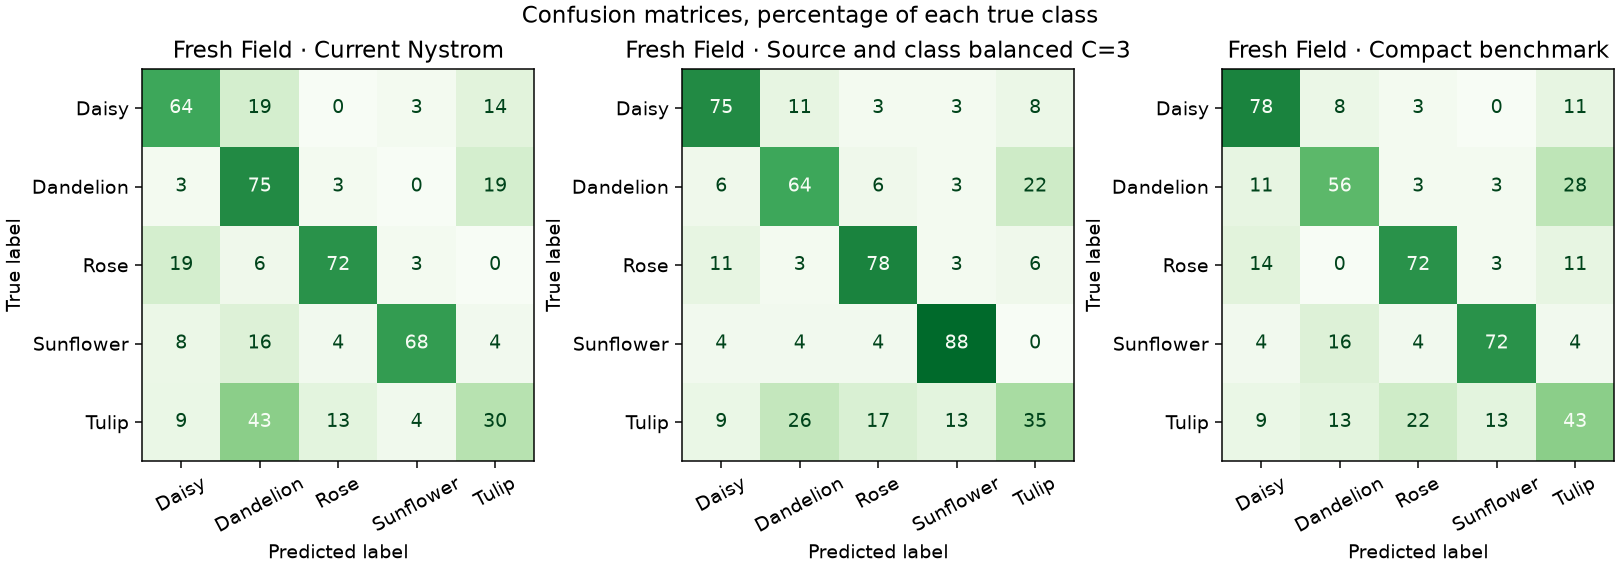

Source data for this figure (header and first rows):
candidate, source, split, actual, predicted, count, row_percent
Compact benchmark, fresh field, fresh test, daisy, daisy, 28, 77.78
Compact benchmark, fresh field, fresh test, daisy, dandelion, 3, 8.333
Compact benchmark, fresh field, fresh test, daisy, rose, 1, 2.778
Compact benchmark, fresh field, fresh test, daisy, sunflower, 0, 0.0
Compact benchmark, fresh field, fresh test, daisy, tulip, 4, 11.11
Compact benchmark, fresh field, fresh test, dandelion, daisy, 4, 11.11
Compact benchmark, fresh field, fresh test, dandelion, dandelion, 20, 55.56
Compact benchmark, fresh field, fresh test, dandelion, rose, 1, 2.778
Compact benchmark, fresh field, fresh test, dandelion, sunflower, 1, 2.778
Compact benchmark, fresh field, fresh test, dandelion, tulip, 10, 27.78
Compact benchmark, fresh field, fresh test, rose, daisy, 5, 13.89
Compact benchmark, fresh field, fresh test, rose, dandelion, 0, 0.0
Compact benchmark, fresh field, fresh test, rose, rose, 26, 72.22
Compact benchmark, fresh field, fresh test, rose, sunflower, 1, 2.778
Compact benchmark, fresh field, fresh test, rose, tulip, 4, 11.11
Compact benchmark, fresh field, fresh test, sunflower, daisy, 1, 4.0
Compact benchmark, fresh field, fresh test, sunflower, dandelion, 4, 16.0
Compact benchmark, fresh field, fresh test, sunflower, rose, 1, 4.0
Compact benchmark, fresh field, fresh test, sunflower, sunflower, 18, 72.0
Compact benchmark, fresh field, fresh test, sunflower, tulip, 1, 4.0
Compact benchmark, fresh field, fresh test, tulip, daisy, 2, 8.696
Compact benchmark, fresh field, fresh test, tulip, dandelion, 3, 13.04
Compact benchmark, fresh field, fresh test, tulip, rose, 5, 21.74
Compact benchmark, fresh field, fresh test, tulip, sunflower, 3, 13.04
Compact benchmark, fresh field, fresh test, tulip, tulip, 10, 43.48
Current Nystrom, fresh field, fresh test, daisy, daisy, 23, 63.89
Current Nystrom, fresh field, fresh test, daisy, dandelion, 7, 19.44
Current Nystrom, fresh field, fresh test, daisy, rose, 0, 0.0
Current Nystrom, fresh field, fresh test, daisy, sunflower, 1, 2.778
Current Nystrom, fresh field, fresh test, daisy, tulip, 5, 13.89
Current Nystrom, fresh field, fresh test, dandelion, daisy, 1, 2.778
Current Nystrom, fresh field, fresh test, dandelion, dandelion, 27, 75.0
Current Nystrom, fresh field, fresh test, dandelion, rose, 1, 2.778
Current Nystrom, fresh field, fresh test, dandelion, sunflower, 0, 0.0
Current Nystrom, fresh field, fresh test, dandelion, tulip, 7, 19.44
Current Nystrom, fresh field, fresh test, rose, daisy, 7, 19.44
Current Nystrom, fresh field, fresh test, rose, dandelion, 2, 5.556
Current Nystrom, fresh field, fresh test, rose, rose, 26, 72.22
Current Nystrom, fresh field, fresh test, rose, sunflower, 1, 2.778
Current Nystrom, fresh field, fresh test, rose, tulip, 0, 0.0
Current Nystrom, fresh field, fresh test, sunflower, daisy, 2, 8.0
Current Nystrom, fresh field, fresh test, sunflower, dandelion, 4, 16.0
Current Nystrom, fresh field, fresh test, sunflower, rose, 1, 4.0
Current Nystrom, fresh field, fresh test, sunflower, sunflower, 17, 68.0
Current Nystrom, fresh field, fresh test, sunflower, tulip, 1, 4.0
Current Nystrom, fresh field, fresh test, tulip, daisy, 2, 8.696
Current Nystrom, fresh field, fresh test, tulip, dandelion, 10, 43.48
Current Nystrom, fresh field, fresh test, tulip, rose, 3, 13.04
Current Nystrom, fresh field, fresh test, tulip, sunflower, 1, 4.348
Current Nystrom, fresh field, fresh test, tulip, tulip, 7, 30.43
Source and class balanced C=3, fresh field, fresh test, daisy, daisy, 27, 75.0
Source and class balanced C=3, fresh field, fresh test, daisy, dandelion, 4, 11.11
Source and class balanced C=3, fresh field, fresh test, daisy, rose, 1, 2.778
Source and class balanced C=3, fresh field, fresh test, daisy, sunflower, 1, 2.778
Source and class balanced C=3, fresh field, fresh test, daisy, tulip, 3, 8.333
Source and class balanced C=3, fresh field, fresh test, dandelion, daisy, 2, 5.556
Source and class balanced C=3, fresh field, fresh test, dandelion, dandelion, 23, 63.89
Source and class balanced C=3, fresh field, fresh test, dandelion, rose, 2, 5.556
Source and class balanced C=3, fresh field, fresh test, dandelion, sunflower, 1, 2.778
Source and class balanced C=3, fresh field, fresh test, dandelion, tulip, 8, 22.22
... 15 more rows
